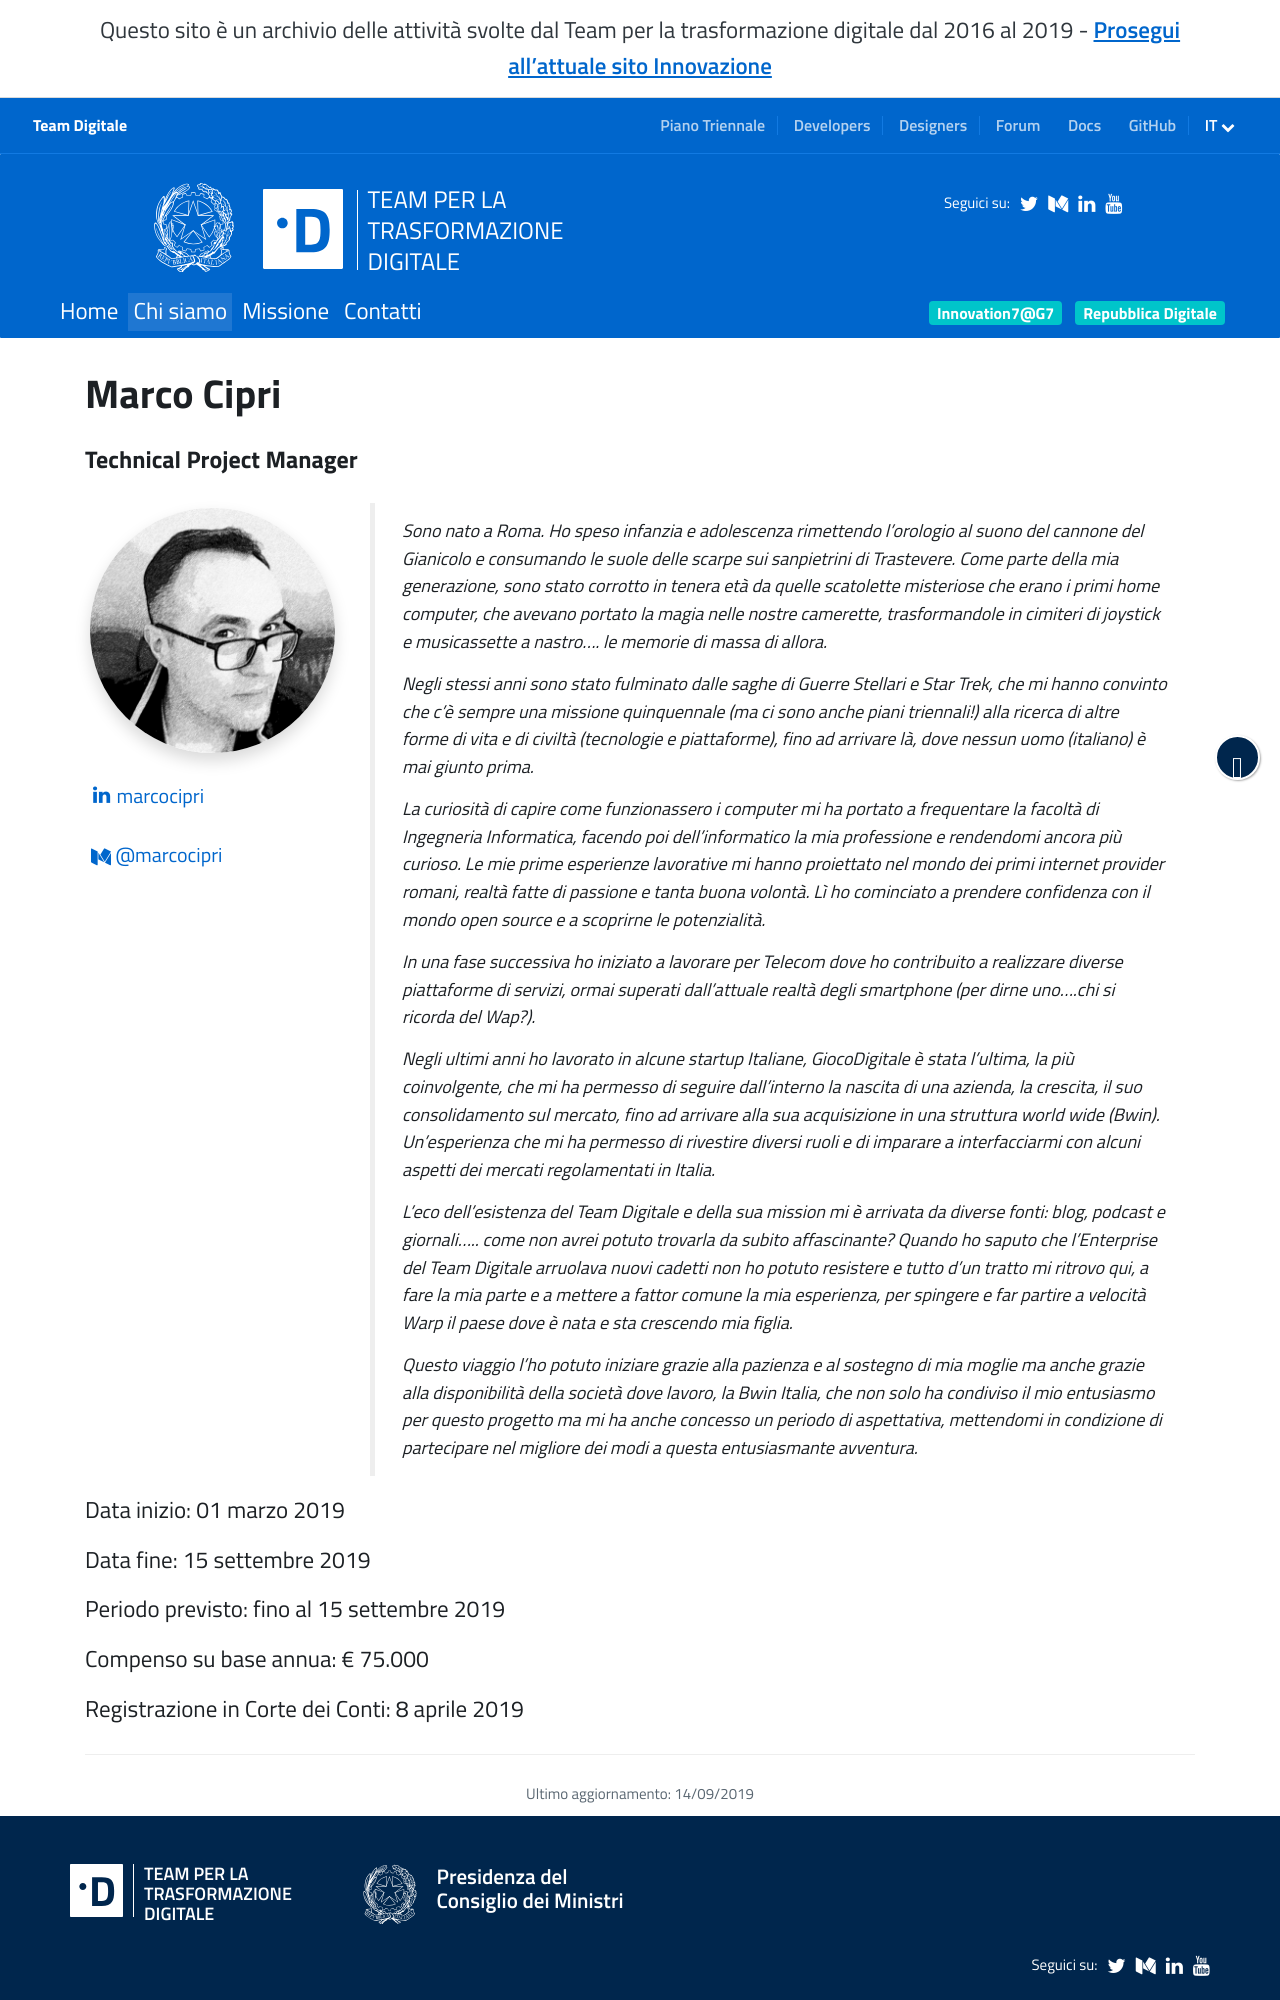

repository: teamdigitale/teamdigitale.governo.it · page: it/people/marco-cipri.html · generator: jekyll

---
title: Marco Cipri
lang: it
permalink: 
layout: people
role: Technical Project Manager
twitter_user: 
medium_user: marcocipri
linkedin_url: https://www.linkedin.com/in/marcocipri/
ref: marco-cipri
parent_ref: team
start_date: 01 marzo 2019
end_date: 15 settembre 2019
period_provided: fino al 15 settembre 2019
annual_compensation: € 75.000
approved_by_court: 8 aprile 2019
---
Sono nato a Roma. Ho speso infanzia e adolescenza rimettendo l'orologio al suono del cannone del Gianicolo e consumando le suole delle scarpe sui sanpietrini di Trastevere.
Come parte della mia generazione, sono stato corrotto in tenera età da quelle scatolette misteriose che erano i primi home computer, che avevano portato la magia nelle nostre camerette, trasformandole in cimiteri di joystick e musicassette a nastro…. le memorie di massa di allora.

Negli stessi anni sono stato fulminato dalle saghe di Guerre Stellari e Star Trek, che mi hanno convinto che c'è sempre una missione quinquennale (ma ci sono anche piani triennali!) alla ricerca di altre forme di vita e di civiltà (tecnologie e piattaforme), fino ad arrivare là, dove nessun uomo (italiano) è mai giunto prima.

La curiosità di capire come funzionassero i computer mi ha portato a frequentare la facoltà di Ingegneria Informatica, facendo poi dell'informatico la mia professione e rendendomi ancora più curioso. Le mie prime esperienze lavorative mi hanno proiettato nel mondo dei primi internet provider romani, realtà fatte di passione e tanta buona volontà. Lì ho cominciato a prendere confidenza con il mondo open source e a scoprirne le potenzialità. 

In una fase successiva ho iniziato a lavorare per Telecom dove ho contribuito a realizzare diverse piattaforme  di servizi, ormai superati dall’attuale realtà degli smartphone (per dirne uno….chi si ricorda del Wap?).
 
Negli ultimi anni ho lavorato in alcune startup Italiane, GiocoDigitale è stata  l’ultima, la più coinvolgente, che mi ha permesso di seguire dall’interno la nascita di una azienda, la crescita, il suo consolidamento sul mercato, fino ad arrivare alla sua acquisizione in una struttura world wide (Bwin). Un’esperienza che mi ha permesso di rivestire diversi ruoli e di imparare a interfacciarmi con alcuni aspetti dei mercati regolamentati in Italia.

L’eco dell’esistenza del Team Digitale e della sua mission mi è arrivata da diverse fonti: blog, podcast e giornali….. come non avrei potuto trovarla da subito affascinante? Quando ho saputo che l'Enterprise del Team Digitale arruolava nuovi cadetti non ho potuto resistere e tutto d'un tratto mi ritrovo qui, a fare la mia parte e a mettere a fattor comune la mia esperienza, per spingere e far partire a velocità Warp il paese dove è nata e sta crescendo mia figlia.
